pico-8 play session: no input (idle), after a click and taps of 🅾, ❎, 🅾+❎, 🅾 in the second before t = 0

[t = 1 s] idle ~1s (no d-pad/buttons)
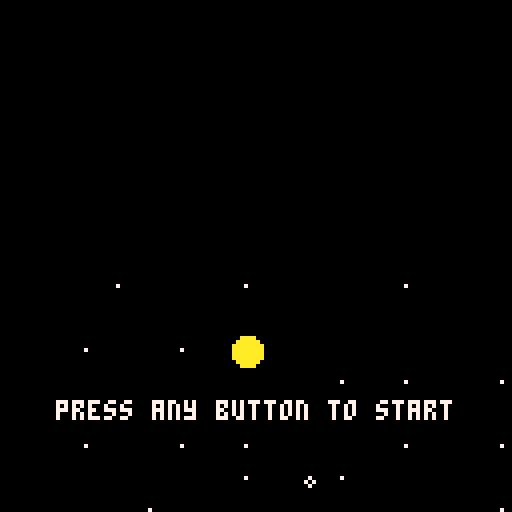
[t = 2 s] idle ~2s (no d-pad/buttons)
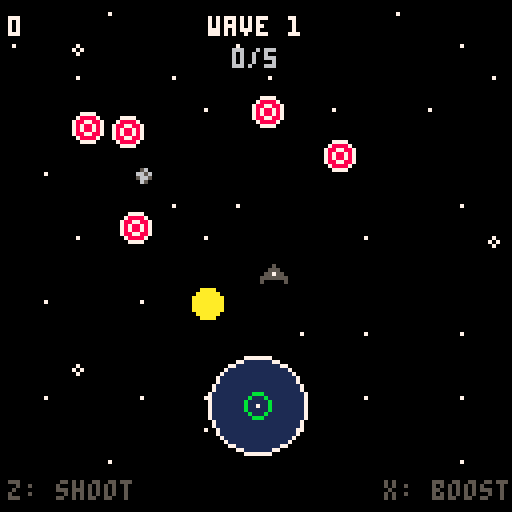
[t = 4 s] idle ~4s (no d-pad/buttons)
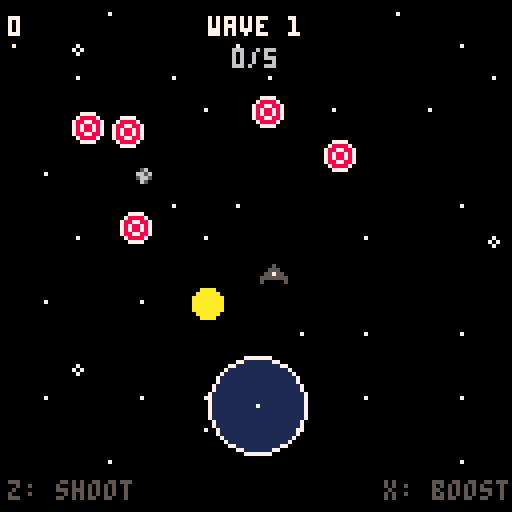
[t = 6 s] idle ~6s (no d-pad/buttons)
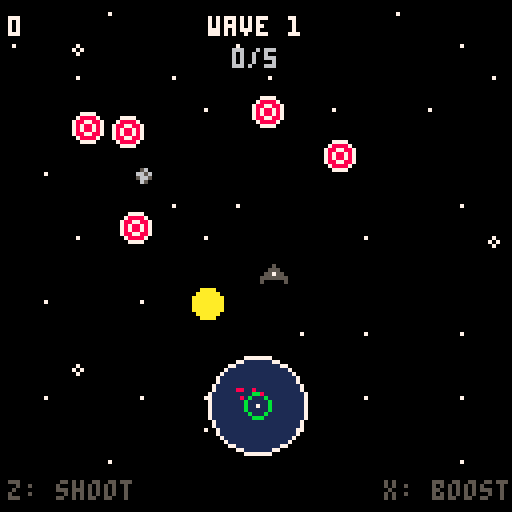
[t = 8 s] idle ~8s (no d-pad/buttons)
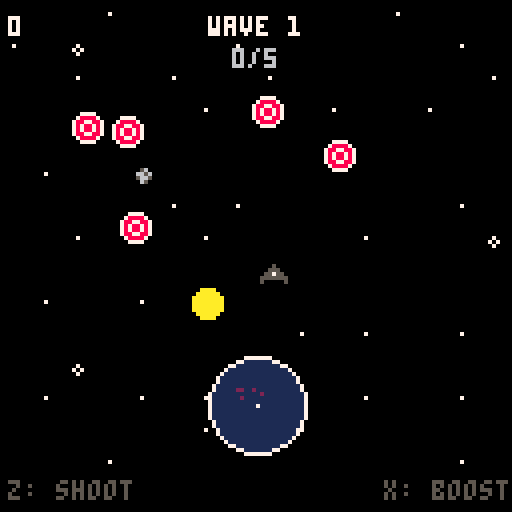

pico-8 cartridge
version 43
__lua__

-- state machine vars
state = "title"
fade = 0
t = 0

-- player setup
player = {
	x = 50,
	y = 50,
	fx = false,
	fy = false,
	speed = 1,
	sprite = 16,
	tile = 0,
	dx = 0.15,
	dy = 0.07
}

projectiles = {}
bullet_speed = 4

last_dx = 0
last_dy = -1

targets = {}
score = 0
wave = 1
base_targets = 5
num_targets = base_targets

spawn_dist_close = 16
spawn_dist_medium = 32
spawn_dist_far = 48
spawn_dist_farthest = 64
current_spawn_dist = spawn_dist_close
target_move_speed = 0.5

game_won = false
screen_shake = 0
wave_pause = 0
wave_start_time = 0
wave_completion_time = 0

radar_pulse_timer = 0
radar_pulse_interval = 120
radar_size = 24
radar_targets = {}

cam_x = 0
cam_y = 0
last_cam_x = 0
last_cam_y = 0

-- level system
-- map (128x64 tiles) split into 4 quadrants of 64x32 tiles (512x256px).
-- play order: TL, TR, BL, BR.
level = 1
max_level = 4
max_wave = 5
region_x = 0
region_y = 0
region_w = 512
region_h = 256
trans_phase = "out"

function init_game()
	score = 0
	screen_shake = 0
	wave_pause = 0
	start_level(1)
end

-- positions the play region for a level (its quadrant) and spawns wave 1.
function start_level(lvl)
	level = lvl
	wave = 1
	region_x = ((lvl - 1) % 2) * 512
	region_y = flr((lvl - 1) / 2) * 256
	base_targets = 4 + lvl
	num_targets = base_targets
	targets = {}
	game_won = false
	player.x = region_x + 64
	player.y = region_y + 64
	player.dx = 0
	player.dy = 0
	player.sprite = 16
	spawn_targets(num_targets)
	cam_x = player.x - 64
	cam_y = player.y - 64
	update_camera()
	last_cam_x = cam_x
	last_cam_y = cam_y
	wave_start_time = time()
	wave_completion_time = 0
end

local last_cam_x, last_cam_y = 0, 0

function _update()
	if state == "title" then
		player.x += player.dx * 4
		player.y += player.dy * 4
		 
		if player.x < 50 or player.x > 100 then player.dx = -player.dx end
		if player.y < 50 or player.y > 100 then player.dy = -player.dy end
		
		update_player_sprite(player.dx, player.dy)
		
		if btnp(4) or btnp(5) or btnp(0) or btnp(1) or btnp(2) or btnp(3) then
			state = "flyoff"
			player.dx = 2
			player.dy = 0
			last_cam_x = player.x - 64
			last_cam_y = player.y - 64
			update_player_sprite(player.dx, player.dy)
		end
		
	elseif state == "flyoff" then
		player.x += player.dx
		player.y += player.dy
		
		if player.x < -16 or player.x > 144 or player.y < -16 or player.y > 144 then
			state = "fadeout"
			fade = 0
		end
		
	elseif state == "fadeout" then
		fade += 8
		if fade >= 240 then
			state = "game"
			fade = 0
			init_game()
		end
		
	elseif state == "game" then
		update_game()
		
	elseif state == "level_transition" then
		if trans_phase == "out" then
			fade += 8
			if fade >= 240 then
				start_level(level + 1)
				trans_phase = "in"
			end
		else
			fade -= 8
			if fade <= 0 then
				fade = 0
				state = "game"
			end
		end
	end
	
	t += 1
end

function _draw()
	cls()
	
	if state == "title" then
		camera(player.x - 64, player.y - 64)
		map()
		spr(player.sprite, player.x, player.y, 1, 1, player.fx, player.fy)
		camera()
		draw_rainbow_title(30)
		draw_press_start(100)
		
	elseif state == "flyoff" then
		camera(last_cam_x, last_cam_y)
		map()
		spr(player.sprite, player.x, player.y, 1, 1, player.fx, player.fy)
		camera()
		draw_rainbow_title(30)
		draw_press_start(100)
		
	elseif state == "fadeout" then
		camera(last_cam_x, last_cam_y)
		map()
		spr(player.sprite, player.x, player.y, 1, 1, player.fx, player.fy)
		camera()
		draw_rainbow_title(30)
		draw_press_start(100)	

		local alpha = mid(0, fade, 128)
		rectfill(0, 0, 127, alpha, 0)
		
	elseif state == "game" then
		draw_game()
		
	elseif state == "level_transition" then
		camera(cam_x, cam_y)
		map(region_x/8, region_y/8, region_x, region_y, 64, 32)
		spr(player.sprite, player.x, player.y, 1, 1, player.fx, player.fy)
		for tt in all(targets) do
			local sp = 48
			if tt.hits and tt.hits >= 3 then sp = 50
			elseif tt.hits and tt.hits >= 2 then sp = 49 end
			spr(sp, tt.x, tt.y)
		end
		camera()
		rectfill(0, 0, 127, mid(0, fade, 128), 0)
		
		local dest = trans_phase == "out" and level + 1 or level
		local msg = "level "..dest.."!"
		local w = #msg * 4
		local bx = 64 - w / 2
		rectfill(bx - 6, 58, bx + w + 6, 70, 0)
		rect(bx - 6, 58, bx + w + 6, 70, 7)
		print(msg, bx, 62, 11)
	end
end

function update_game()
	if wave_pause > 0 then
		wave_pause -= 1
		if wave_pause <= 0 then
			game_won = false
			wave_start_time = time()
		end
		return
	end
	
	if game_won then
		-- final wave of final level: halt (banner shows "coming soon")
		if level >= max_level and wave >= max_wave then
			return
		end
		if btnp(4) then
			if wave >= max_wave then
				fade = 0
				trans_phase = "out"
				state = "level_transition"
			else
				wave += 1
				num_targets = base_targets + wave - 1
				targets = {}
				spawn_targets(num_targets)
				wave_pause = 30
			end
		end
		return
	end
	
	update_player_movement()
	update_camera()
	handle_shooting()
	update_projectiles()
	update_targets()
	check_projectile_hits()
	
	if screen_shake > 0 then
		screen_shake -= 3
	end
	
	if #targets == 0 then
		game_won = true
		wave_completion_time = time() - wave_start_time
	end
end

function draw_game()
	local shake_x, shake_y = 0, 0
	if screen_shake > 0 then
		shake_x = (rnd(2) - 1) * screen_shake * 0.5
		shake_y = (rnd(2) - 1) * screen_shake * 0.5
	end
	
	camera(cam_x + shake_x, cam_y + shake_y)
	map(region_x/8, region_y/8, region_x, region_y, 64, 32)
	spr(player.sprite, player.x, player.y, 1, 1, player.fx, player.fy)
	
	for p in all(projectiles) do
		spr(32, p.x, p.y)
	end
	
	for t in all(targets) do
		if not t.hits then t.hits = 1 end
		local sprite = 48
		if t.hits >= 3 then sprite = 50
		elseif t.hits >= 2 then sprite = 49 end
		spr(sprite, t.x, t.y)
	end
	
	local wave_text = "wave "..wave
	local wave_w = #wave_text * 4
	print(wave_text, cam_x + 64 - wave_w / 2, cam_y + 4, 7)
	
	local total_targets = base_targets + wave - 1
	local targets_hit = total_targets - #targets
	local progress_text = targets_hit.."/"..total_targets
	local progress_w = #progress_text * 4
	print(progress_text, cam_x + 64 - progress_w / 2, cam_y + 12, 6)
	
	print(player.tile, cam_x + 2, cam_y + 4, 7)
	
	print("z: shoot", cam_x + 2, cam_y + 120, 5)
	print("x: boost", cam_x + 128 - 32, cam_y + 120, 5)
	
	if game_won and wave_pause == 0 then
		camera()
		
		-- final level cleared: coming-soon banner (wave-pause style), halt
		if level >= max_level and wave >= max_wave then
			local msg = "next map coming soon"
			local w = #msg * 4
			local x = 64 - w / 2
			rectfill(x - 4, 58, x + w + 4, 70, 0)
			rect(x - 4, 58, x + w + 4, 70, 7)
			print(msg, x, 62, 11)
			return
		end
		
		for y = 0, 127, 2 do
			for x = 0, 127, 2 do
				pset(x, y, 1)
			end
		end
		
		local msg = "wave "..wave.." complete!"
		local w = #msg * 4 + 8
		local x = 64 - w / 2
		
		rectfill(x - 2, 45, x + w + 2, 85, 0)
		rect(x - 2, 45, x + w + 2, 85, 7)
		
		print(msg, x + 2, 50, 11)
		print("targets cleared!", x + 2, 58, 7)
		
		local time_text = "time: "..(flr(wave_completion_time * 10) / 10).."s"
		print(time_text, x + 2, 66, 6)
		
		print("press z to continue", 20, 95, 6)
		
		if wave >= max_wave then
			print("next: level "..(level + 1), 20, 103, 5)
		else
			local next_targets = base_targets + wave
			print("next: "..next_targets.." targets", 20, 103, 5)
		end
	end
	
	if wave_pause > 0 then
		camera()
		local msg = "wave "..wave
		local w = #msg * 4
		local x = 64 - w / 2
		
		rectfill(x - 4, 58, x + w + 4, 70, 0)
		rect(x - 4, 58, x + w + 4, 70, 7)
		print(msg, x, 62, 11)
	end

	if not game_won and wave_pause == 0 then
		draw_radar()
	end
end

function draw_radar()
	local radar_radius = radar_size / 2

	local radar_x = cam_x + 64 - radar_radius
	local radar_y = cam_y + 128 - radar_size - 15

	local radar_center_x = radar_x + radar_radius
	local radar_center_y = radar_y + radar_radius

	radar_pulse_timer = radar_pulse_timer + 1
	if radar_pulse_timer >= radar_pulse_interval then
		radar_pulse_timer = 0
		scan_targets_for_radar()
	end

	circfill(radar_center_x, radar_center_y, radar_radius, 1)
	circ(radar_center_x, radar_center_y, radar_radius, 7)

	local pulse_progress = radar_pulse_timer / radar_pulse_interval
	if pulse_progress < 0.3 then
		local pulse_radius = (pulse_progress / 0.3) * radar_radius
		circ(radar_center_x, radar_center_y, pulse_radius, 11)
		if pulse_progress > 0.1 then
			local pulse_radius2 = ((pulse_progress - 0.1) / 0.2) * radar_radius
			circ(radar_center_x, radar_center_y, pulse_radius2, 3)
		end
	end

	pset(radar_center_x, radar_center_y, 7)

	update_and_draw_radar_targets(radar_center_x, radar_center_y, radar_radius)
end

function scan_targets_for_radar()
	radar_targets = {}
	local radar_world_range = 128

	for t in all(targets) do
		local dx = t.x - player.x
		local dy = t.y - player.y
		local distance = sqrt(dx*dx + dy*dy)

		if distance < radar_world_range then
			local rx = (dx / radar_world_range) * (radar_size/2)
			local ry = (dy / radar_world_range) * (radar_size/2)

			add(radar_targets, {
				x = rx,
				y = ry,
				fade = 90
			})
		end
	end
end

function update_and_draw_radar_targets(center_x, center_y, radar_radius)
	for i = #radar_targets, 1, -1 do
		local rt = radar_targets[i]
		rt.fade = rt.fade - 1

		if rt.fade <= 0 then
			del(radar_targets, rt)
		else
			local tx = center_x + rt.x
			local ty = center_y + rt.y

			local dist_from_center = sqrt(rt.x*rt.x + rt.y*rt.y)
			if dist_from_center <= radar_radius then
				local fade_progress = rt.fade / 90
				local color = 8
				if fade_progress < 0.5 then
					color = 2
				end
				pset(tx, ty, color)
			end
		end
	end
end

function update_player_movement()
	local dx, dy = 0, 0
	local ismoving = false
	
	if btn(1) then dx += 1; ismoving = true end
	if btn(0) then dx -= 1; ismoving = true end
	if btn(2) then dy -= 1; ismoving = true end
	if btn(3) then dy += 1; ismoving = true end
	
	player.speed = btn(5) and 2 or 1
	
	if ismoving then
		player.x += dx * player.speed
		player.y += dy * player.speed
		update_player_sprite(dx, dy)
		last_dx, last_dy = dx, dy
	end
	
	player.x = mid(region_x, player.x, region_x + region_w - 8)
	player.y = mid(region_y, player.y, region_y + region_h - 8)
	
	player.tile = mget(flr((player.x + 4) / 8), flr((player.y + 4) / 8))
end

function update_player_sprite(dx, dy)
	if dx != 0 and dy != 0 then
		player.sprite = 17
		player.fx = dx < 0
		player.fy = dy > 0
	elseif dx != 0 then
		player.sprite = 18
		player.fx = dx < 0
		player.fy = false
	elseif dy < 0 then
		player.sprite = 16
		player.fx = false
		player.fy = false
	elseif dy > 0 then
		player.sprite = 19
		player.fx = false
		player.fy = false
	end
end

function update_camera()
	cam_x = mid(region_x, player.x - 64, region_x + region_w - 128)
	cam_y = mid(region_y, player.y - 64, region_y + region_h - 128)
end

function handle_shooting()
	if btnp(4) then
		local dx, dy = last_dx, last_dy
		sfx(3)
		if btn(1) then dx = 1 end
		if btn(0) then dx = -1 end
		if btn(2) then dy = -1 end
		if btn(3) then dy = 1 end
		if dx == 0 and dy == 0 then dy = -1 end
		
		add(projectiles, {
			x = player.x + 1.5,
			y = player.y,
			dx = dx,
			dy = dy
		})
	end
end

function update_projectiles()
	for p in all(projectiles) do
		p.x += p.dx * bullet_speed
		p.y += p.dy * bullet_speed
		
		if p.x < region_x - 8 or p.x > region_x + region_w + 8 or p.y < region_y - 8 or p.y > region_y + region_h + 8 then
			del(projectiles, p)
		end
	end
end

function update_targets()
	for t in all(targets) do
		if not t.moving then t.moving = false end
		if t.moving then
			if t.move_dir == "x" then
				t.x += t.move_speed
				if t.x <= region_x + 8 or t.x >= region_x + region_w - 16 or rnd() < 0.01 then
					t.move_speed *= -1
				end
			else
				t.y += t.move_speed
				if t.y <= region_y + 8 or t.y >= region_y + region_h - 16 or rnd() < 0.01 then
					t.move_speed *= -1
				end
			end
		end
	end
end

function check_projectile_hits()
	for p in all(projectiles) do
		for t in all(targets) do
			if abs(p.x - t.x) < 6 and abs(p.y - t.y) < 6 then
				score += 1
				if not t.hits then t.hits = 1 end
				
				local prev_hits = t.hits
				t.hits -= 1
				del(projectiles, p)
				screen_shake = 4
				
				if t.hits <= 0 then
					sfx(0)
					del(targets, t)
				else
					if prev_hits == 3 then
						sfx(1)
					elseif prev_hits == 2 then
						sfx(2)
					end
				end
				
				break
			end
		end
	end
end

function spawn_targets(n)
	local config = get_wave_config(wave, level)
	local modifier_pool = create_modifier_pool(n, config)
	shuffle_array(modifier_pool)
	
	for i = 1, n do
		local attempts = 0
		local spawned = false
		
		repeat
			local tx = flr(rnd(current_spawn_dist * 8 - 16)) + 8 + region_x
			local ty = flr(rnd(current_spawn_dist * 8 - 16)) + 8 + region_y
			
			local dx = abs(tx - player.x)
			local dy = abs(ty - player.y)
			
			if dx > current_spawn_dist or dy > current_spawn_dist then
				local target = create_base_target(tx, ty)
				
				if i <= #modifier_pool then
					apply_target_modifiers(target, modifier_pool[i])
				end
				
				add(targets, target)
				spawned = true
				break
			end
			
			attempts += 1
		until attempts > 20
		
		if not spawned then
			local target = create_base_target(
				flr(rnd(region_w - 16)) + 8 + region_x, 
				flr(rnd(region_h - 16)) + 8 + region_y
			)
			
			if i <= #modifier_pool then
				apply_target_modifiers(target, modifier_pool[i])
			end
			
			add(targets, target)
		end
	end
end

function get_wave_config(wave, level)
	local config = {
		moving_count = 0,
		moving_two_count = 0,
		three_hit_count = 0,
		moving_multi_count = 0,
		moving_three_count = 0
	}
	
	-- level 4: brutal. movers scale hard, three-hit early, stacked combos
	if level >= 4 then
		config.moving_count = 2 + flr(wave / 2)
		config.moving_two_count = 1
		if wave >= 2 then config.three_hit_count = 1 end
		if wave >= 3 then config.moving_multi_count = 1; config.moving_two_count = 2 end
		if wave >= 4 then config.moving_three_count = 1; config.three_hit_count = 2 end
		if wave >= 5 then config.moving_multi_count = 2; config.moving_three_count = 2 end
		return config
	end
	
	-- level 3: three-hit and combos arrive a wave earlier than level 2
	if level >= 3 then
		config.moving_count = 1 + flr(wave / 2)
		if wave >= 2 then config.moving_two_count = 1; config.three_hit_count = 1 end
		if wave >= 3 then config.moving_multi_count = 1 end
		if wave >= 4 then config.moving_two_count = 2; config.moving_three_count = 1 end
		if wave >= 5 then config.three_hit_count = 2; config.moving_multi_count = 2 end
		return config
	end
	
	-- level 2: harder mix. every wave moves; three-hit from w3; combo at w5.
	if level >= 2 then
		config.moving_count = 1 + flr(wave / 2)
		if wave >= 2 then config.moving_two_count = 1 end
		if wave >= 3 then config.three_hit_count = 1 end
		if wave >= 4 then
			config.moving_two_count = 2
			config.moving_multi_count = 1
		end
		if wave >= 5 then
			config.three_hit_count = 2
			config.moving_three_count = 1
		end
		return config
	end
	
	-- level 1: gentle ramp, no three-hit targets
	if wave >= 2 then 
		config.moving_count = 1 
	end
	
	if wave >= 3 then 
		config.moving_count = 2 
		config.moving_two_count = 1 
	end
	
	if wave >= 4 then 
		config.moving_two_count = 2 
	end
	
	if wave >= 5 then
		config.moving_multi_count = 1
	end
	
	return config
end

function create_modifier_pool(n, config)
	local pool = {}
	
	for i = 1, config.moving_count do 
		add(pool, {moving = true}) 
	end
	
	for i = 1, config.moving_two_count do 
		add(pool, {hits = 2}) 
	end
	
	for i = 1, config.three_hit_count do 
		add(pool, {hits = 3}) 
	end
	
	for i = 1, config.moving_multi_count do 
		add(pool, {moving = true, hits = 2}) 
	end
	
	for i = 1, config.moving_three_count do 
		add(pool, {moving = true, hits = 3}) 
	end
	
	return pool
end

function create_base_target(x, y)
	return {
		x = x,
		y = y,
		hits = 1,
		moving = false,
		move_dir = nil,
		move_speed = 0,
		modifiers = {}
	}
end

function apply_target_modifiers(target, modifiers)
	if modifiers.hits then
		target.hits = modifiers.hits
	end
	
	if modifiers.moving then
		target.moving = true
		target.move_dir = rnd() < 0.5 and "x" or "y"
		target.move_speed = target_move_speed * (rnd() < 0.5 and -1 or 1)
		
		add(target.modifiers, "moving")
	end
	
	if modifiers.hits and modifiers.hits > 1 then
		add(target.modifiers, "multi_hit_" .. modifiers.hits)
	end
end

function shuffle_array(arr)
	for i = #arr, 2, -1 do
		local j = flr(rnd(i)) + 1
		arr[i], arr[j] = arr[j], arr[i]
	end
end

function target_has_modifier(target, modifier)
	for mod in all(target.modifiers) do
		if mod == modifier then
			return true
		end
	end
	return false
end

function create_custom_wave_config(moving_pct, multi_hit_pct, three_hit_pct, moving_multi_pct, moving_three_pct)
	return function(n)
		return {
			moving_count = flr(n * (moving_pct or 0)),
			moving_two_count = flr(n * (multi_hit_pct or 0)),
			three_hit_count = flr(n * (three_hit_pct or 0)),
			moving_multi_count = flr(n * (moving_multi_pct or 0)),
			moving_three_count = flr(n * (moving_three_pct or 0))
		}
	end
end

function draw_rainbow_title(ypos)
	ypos = ypos or 45
	local title = "space dorito"
	local start_sprite = 64
	local letter_count = #title
	local total_width = letter_count * 8
	local start_x = 64 - total_width / 2
	
	for i=1,letter_count do
		local ch = sub(title, i, i)
		local x = start_x + (i-1) * 8
		
		if ch != " " then
			local sprite_index = 0
			for j=1,i do
				if sub(title, j, j) != " " then
					sprite_index += 1
				end
			end
			local spr_id = start_sprite + sprite_index - 1
			
			for j=0,7 do
				local t1 = t + i*4 - j*2
				local y = ypos - j + cos(t1/50)*5
				pal(7, 14-j)
				spr(spr_id, x, y)
			end
		end
	end
	pal()
end

function draw_press_start(ypos, alpha)
	ypos = ypos or 80
	alpha = alpha or 1
	local msg = "press any button to start"
	local mx = 64 - (#msg * 4) / 2
	local my = ypos

	local fade_color = flr(alpha * 7)
	
	for ox = -1,1 do
		for oy = -1,1 do
			if ox != 0 or oy != 0 then
				print(msg, mx+ox, my+oy, 0)
			end
		end
	end
	print(msg, mx, my, fade_color)
end
__gfx__
0000000000000000000000000000000000aaaa000000000000000000001111000000000000ffff000000050000000c0000cc1100000000000000000000000000
000000000000000000000000000000000aaaaaa0000000000099900001bccb10000000000f9999f0000050500000c0c00cccc110000000000000000000000000
00700700000000000000000000056000aaaaaaaa000aa0000aa999001bbbccc10008800099ffff99000fff050001110ccccccc11000000000000000000000000
00077000000700000007000000665600aaaaaaaa00aaaa00999999a01cbcccb100888800ffffffff00ffff50001111c0ccccccc1000000000000000000000000
00077000000000000070700000566500aaaaaaaa0a6aaaa0999999901cccccc10888888099ffff9905fff5000c111c00ccccccc1000000000000000000000000
00700700000000000007000000065000aaaaaaaa0a6aaaa0999999901ccbccc108888890ff99999f50ff5000c011c000cccccc11000000000000000000000000
000000000000000000000000000000000aaaaaa000aaaa00099aaa0001ccbc10008889000fff9890050500000c0c00000cccc110000000000000000000000000
0000000000000000000000000000000000aaaa00000aa00000999000001111000008900000fff9000050000000c0000000cc1100000000000000000000000000
00000000000000000550000000000000006000000000000000000000000000000000000000000000000000000000000000000000000000000000000000000000
00000000000000000055000000000000000060000000600000006000000060000000000000000000000000000000000000000000000000000000000000000000
00005000000000000055500005000005000050000000500000005000000050000000500000000000000000000000000000000000000000000000000000000000
00055500055555000055750005555555000555000005550000055500000555000005550000000000000000000000000000000000000000000000000000000000
00557550005575000055500000557550005575500055755000557550005575500055755000000000000000000000000000000000000000000000000000000000
05555555000555000055000000055500055555550555555505555555055555550555555500000000000000000000000000000000000000000000000000000000
05000005000055000550000000005000050000050500000505000005050000050500000500000000000000000000000000000000000000000000000000000000
00000000000005000000000000000000000000000000000000000000000000000000000000000000000000000000000000000000000000000000000000000000
00000000000000000000000000000000000000000000000000000000000000000000000000000000000000000000000000000000000000000000000000000000
00000000000000000000000000000000000000000000000000000000000000000000000000000000000000000000000000000000000000000000000000000000
00000000000300000000000000000000000000000000000000000000000000000000000000000000000000000000000000000000000000000000000000000000
00000000003330000000000000000000000000000000000000000000000000000000000000000000000000000000000000000000000000000000000000000000
00090000033333000000000000000000000000000000000000000000000000000000000000000000000000000000000000000000000000000000000000000000
00000000000000000000000000000000000000000000000000000000000000000000000000000000000000000000000000000000000000000000000000000000
00000000000000000000000000000000000000000000000000000000000000000000000000000000000000000000000000000000000000000000000000000000
00000000000000000000000000000000000000000000000000000000000000000000000000000000000000000000000000000000000000000000000000000000
00777700007777000077770000000000000000000000000000000000000000000000000000000000000000000000000000000000000000000000000000000000
0788887007cccc7007bbbb7000000000000000000000000000000000000000000000000000000000000000000000000000000000000000000000000000000000
788778877cc77cc77bb77bb700000000000000000000000000000000000000000000000000000000000000000000000000000000000000000000000000000000
787887877c7cc7c77b7bb7b700000000000000000000000000000000000000000000000000000000000000000000000000000000000000000000000000000000
787887877c7cc7c77b7bb7b700000000000000000000000000000000000000000000000000000000000000000000000000000000000000000000000000000000
788778877cc77cc77bb77bb700000000000000000000000000000000000000000000000000000000000000000000000000000000000000000000000000000000
0788887007cccc7007bbbb7000000000000000000000000000000000000000000000000000000000000000000000000000000000000000000000000000000000
00777700007777000077770000000000000000000000000000000000000000000000000000000000000000000000000000000000000000000000000000000000
00000000000000000000000000000000000000000000000000000000000000000000000000000000000000000000000000000000000000000000000000000000
00777700007777000077770000777700007777000077770000777700007777000070000007770000007777000000000000000000000000000000000000000000
00700000007007000070770000700000007000000070070000700700007007000070000000700000007007000000000000000000000000000000000000000000
00777700007777000070070000700000007770000070070000700700007770000070000000700000007007000000000000000000000000000000000000000000
00000700007000000077770000700000007000000070700000700700007070000070000000700000007007000000000000000000000000000000000000000000
00777700007000000070070000777700007777000077000000777700007007000070000000700000007777000000000000000000000000000000000000000000
00000000000000000000000000000000000000000000000000000000000000000000000000000000000000000000000000000000000000000000000000000000
00000000000000000000000000000000000000000000000000000000000000000000000000000000000000000000000000000000000000000000000000000000
00000000000000000000000000000000000000000000000000000000000000000000000000000000000000000000000000000000000000000000000000000000
00000000000000000000000000000000000000000000000000000000000000000000000000000000000000000000000000000000000000000000000000000000
00000000000000000000000000000000000000000000000000000000000000000000000000000000000000000000000000000000000000000000000000000000
00000000000000000000000000000000000000000000000000000000000000000000000000000000000000000000000000000000000000000000000000000000
00000000000000000000000000000000000000000000000000000000000000000000000000000000000000000000000000000000000000000000000000000000
00000000000000000000000000000000000000000000000000000000000000000000000000000000000000000000000000000000000000000000000000000000
00000000000000000000000000000000000000000000000000000000000000000000000000000000000000000000000000000000000000000000000000000000
00000000000000000000000000000000000000000000000000000000000000000000000000000000000000000000000000000000000000000000000000000000
00000000000000000000000000000000000000000000000000000000000000000000000000000000000000000000000000000000000000000000000000000000
00000000000000000000000000000000000000000000000000000000000000000000000000000000000000000000000000000000000000000000000000000000
00000000000000000000000000000000000000000000000000000000000000000000000000000000000000000000000000000000000000000000000000000000
00000000000000000000000000000000000000000000000000000000000000000000000000000000000000000000000000000000000000000000000000000000
00000000000000000000000000000000000000000000000000000000000000000000000000000000000000000000000000000000000000000000000000000000
00000000000000000000000000000000000000000000000000000000000000000000000000000000000000000000000000000000000000000000000000000000
00000000000000000000000000000000000000000000000000000000000000000000300000000000000000000000000000000000000000000000000000000000
00000000000000000000000000000000000000000000000000000000000000000000000000000000000000000000000000000000000000000000000000000000
00100000000000000000000000100000000010000000000000000000000000000000000000000000000000000000000000000000000000000000000000000000
00000000000000000000000000000000000000000000000000000000000000000000000000000000000000000000000000000000000000000000000000000000
00000000000000000000000000000000000000000000000010000000000000000000000000000000000000000000000000000000000000000000000000000000
00000000000000000000000000000000000000000000000000000000000000000000000000000000000000000000000000000000000000000000000000000000
00000000000000000000000000300000000000000000000000000000000000000010000000000000000000000000000000000000000000000000000000000000
00000000000000000000000000000000000000000000000000000000000000000000000000000000000000000000000000000000000000000000000000000000
00000000000000000000000000000000000000000000000000000000000000000000000000000020000000000000000000000000000000000000000000000000
00000000000000000000000000000000000000000000000000000000000000000000000000000000000000000000000000000000000000000000000000000000
00000000000000001000000000001000000000000000000000000000000000000000000000000000000000000000000000000000000000000000000000000000
00000000000000000000000000000000000000000000000000000000000000000000000000000000000000000000000000000000000000000000000000000000
00000000000000000000000000000000000000000000000000001000000000000000000000000000000000000000000000000000000000000000000000000000
00000000100000000000000000000000000000000000000000000000000000000000000000000000000000000000001000000000000000000000000000000000
00000000000000000000000000000000000010000000100000000000000000000000000000000000000000000000000000000000000000000000000000001000
00000000000000000000100000000000002000000000000000000000000000000000000000000000000000000000000000000000000000000000000000000000
00002000000000000000000000000000000000000000000000000000000000000010000000000000000000001000000000001000000000000000000000000000
00000000000000000000000000000000000000000000000000000000000000000000000000000000000000000000000000000000000000000000000000000000
00000000000000100000000000000000000000000000000000000000000000000000000000000000000000000000000000000000000000200000000000000000
00000000000000000000000000000000000000000000000020000000000000000000000000000000000000000000000000000000000000002000000000000000
000000000000000000000000b0000000000000000000000000000000000000000000000000100000000000000000000000000000000000000000000000000000
00000000000000000000000000000000000000000000000000000000000000000000000000000010000000000020000000000000000000000000000000000000
00000000000000000000000000000000000000100000000000000010000000100000000000000000000000000000000000000000000000000000000000000000
00000000000000000000000000000000000000000000000000000000000000002000000000000000000000000000000000000000000000000000000000000000
00000000000000000000000000001000000000000000000000000000000000000000000000000000000000000000000000000000000000000000000000000000
00000000200000000000000000000000000000000000000000000000000000000000000000000000000000000000000000000000000000000000000000000000
00100000100000000000000000000000000000000000000000000000000000000000000000000000000010000000000000000000100000001000000000000000
00000000000000000000000000000000100000000000000000000000000000000000000000000000000000000000000000000000000000000000000000000000
00000000000000000000000000000000000000000000100000000000000000000000000000000000000000000000000000000000000000000000000000100000
00000000000000000000000000000000000000000020000000000000000000000000000000000000000000000000000000000000000000001000000000100000
00000000000000000000000000000000000000000000000000000000000000001000000000002000000000000000000000000000000000000000000000000000
30000000000000000000000000000000000000000000000000000000000000000000000000000000000000000000000000000010000000000000000000000000
00000000000000000010000000000090000010000000000000000000000000000000000000000000000000000000000000000000000000000000000000000000
00000000000000000000200000000000000000000000000000000000000000000000001000000000000000000000100000000000000000000000000000000000
00000000000000000000000000000010000000000000000000000000100000000000000000000000000000000000100000000000000000000000000000000000
000000000000000000000000000000000000000000b0000000000000000000000000000000000000000000000000000000000000000000000000000000000000
00100000000000000000100000000000000000000000000000000000000000000000000000100000000000000000000000000000000000000000100000000000
00000000000000000000000000000000000000000000000000000000001000000000000000000000002000000000000000000000000000000000000000000000
00000000000000000000000000000000000000000000000000000000000000000000000000000000000000000000000000000000000000000000000000000000
000000000000000000000000000000000000000000000000c0000000000000000000000000000000000000000000000000000000000000000000000000000000
00000000000000000000000000000000000000000000000000000000000000000000000000000010000000000000000000000000000000000000000000000000
00000010000000000000000000000000100000000000000000000000000000000000000000000000000000000000000000000000000000000020000000000000
0000000000000000000000000000100000000000000000000000000010000000100000a000000000000000000000000000000000200000000000000000000000
00000000000000100000000000000000000000000000002000000000000000000000000000000000000000000000000000000000000000000000000000000000
00000000001000000000000000000000000000000000001000000000000000000000000000000000000000000000100000000000000000000000000000000000
00000000000000000000000000000000000000000000000000000000000000000000000000000000000000000000000000000000000000000000000010000000
00000000000000000000000000000000000000000000000000000000000000000000000000000000000000000000000000000000000000000000000000000000
00000000000000000000000000000000000000000000000000000000000000000000000000000000000000000000000000200000000000000000000000000000
00000010000000000000000000000000001000000000000000000000000000000000000000100000000000000000000000000000000000000000000020000000
00000000000000000000003000000000000000000000000000000000000000000000000000000000000000000000000000000000000000000000000000000000
00000000000000000000000000000000000000000000100000000000000000000000000000000000000000000000000000000000000000000000000000000000
00000000000000000000000000000000001000000000000000000000100000000000000000000000000000000000000000000000000000000000000000000000
00000000000000000000100000000000000000000000000000000000000000000000000000000000000000000000000000000000000000000000000000000000
00000000000000000000000000000000000000000000000000000000000000000000200000000000100000000000000000000000000000100000000000000000
00000000000000000000000000000000000000000000000000000000000000000010000000000000000000002000001000000000000000000000000000000000
00000000002000000000000000000000000000000000100000000000000000000000000000000000000000000000000000000000000000000000000000000000
00000000100000000000000000000000000000000000000000000000000000000000000000000000000000000000000000000000000000000000000000000000
00000000000000000000000000000000000000000000000000000000000000000000000000000000000000000000000000000000000000000000000000000000
00000000000000000000000000000000000000000000000000000000000000000000000000000000000000000000000000000000000000000010000000000000
00000000000000000000000000000000000000000000000000000000000000000000000000000000000000000000000000000000000000000000000000000000
00000000000000000010000000000000100000000000000000100000000000000000000000000000000000000000000000000000000000000000000000000000
30000000000000000010000000000000000000000000000000000000000000000000000000000000000000000000000000000000000000000000000000000000
00000000000000000000000000000000000000000000000000000000000000000000000000000000000000000010000000000000000000000000000000000000
00000000000000000000000000000000000000000000000000000000000010000000000000000000000000000000000000000000000000000000000000000000
00000000000000000000000000000000000000000000000000000000001000000000000000000000000000000000000000000000000000000000000000000000
00000000000000000000000000000000000000000000000000003000000000000000000000000000000000002000000000000000000000300000000020000000
00000000000000000000000000000000000000000000000000000000000000000000001000000000000000000000000000000000000000000000000000000000
00000000000000000000000000000000000000000000000000000000000000000000000010000000000000000000000000000010000000000000000000000000
00000000000000000000000000000000000000000000000000000000000000000000000000000000000000000000000000000000002000000000000000000000
00001000000000000000000000002000000000100000000000000000000000000000000000000000000000000000000000000000000000000000000000000000
00000000000010000000000000000000000000001000000000000000000000000000000000000000000000100000000000000000000000000000000000000000
__map__
0000000100000000000000000100000000000000000000000000000000010000000000000000000100000000000000000000000000000000000000000000000000000000000000000000000000000000000000000000000000000000000000000000000000000000000000000000000100000000000000000000000000000000
0100020000000001000000000000010000000100000102000000000000000000000001000000000000000000000000000000000000000000000000000000000000000000000000000000000000000000000000000000000000000000000000000000000000000000000000000000000000000000000000000000000000000000
0000010000010000010000000000000100000000000000000001000000000000000000000000010000000000000000000000000100000000000000000000000000000000000000000000000000000000000000000000000000000001000000000000000000000000000000000000000000000000000001000000000000000000
0000000000000100000001000001000000000000000000000000000000000300000000000000000000000000000001000000000000000000000000000000000000000000000000000000000000000100000000000000000000000000000000000000000000000000000000000000000100000000000000000000000000000000
00000000000000000000000000000000000100000000000000000000000000000000000000000a0000000000000000000000000000000000000001000000000100000000000001000000000000000000000000000000000100000000000000000200000000000002000000000000000000000000000000000000000001000000
0001000003000000000000000000000000000000000000000000000000000000000000000000000000000000000000000000000000000000000000000000000000000000000000000000000000000000000000000000000000000000000000000000000000000000000000000000000000000000000000000000000000000000
0000000000010001000000000000010000000001000000000000000100000000020000000000000100000000010000000000000000000001000000000000000000000001000000000000000000000000000000000000000000000000000000000000000000000000000000000000000000000000000000000200000000000000
0000010000000100000000010000000200000000000001000000000000000000000000000000000000000000000000000000000000000000000000000000000000000000000000000000020000000001000000000000000000000000000000000000000000000000000000000000000000000000000000000000000000000000
0000000000000000000000000000000000000000000000000000000000000000000000000000000000000100000000000000000000000000000000000100000000000000000000000000000000000000000000000002000000000000010000000000000100000000000000000100000000000001000000000000000000000000
0001000001000400000000000000000001000000000000000000000001000000000000000001000000000000000000000000010000000000000000000000000000000000000000000000000000000000000000000000000000000000000000000000000000000001000000000000000000000000000000000000000000000000
0000000000000000000100010000010000000000010000000000000000000000000001000000000000000000000000000000000000000100000000000000000000000000000001000000000000000000000000000000000000000000000000000000000000000000000000000000000000000000000000000000000000000000
0000020000000000000000000000000000000000000000000000000000000000000000000000000000000000000000000000000000000000000000000000000000000000000000000000000000010000000000080000000000000000000000000000000000000000000000000000000000000000000000010000000000000000
0001000001000100000000010000010000000000000000000100000000000000000000000000000000010000000000000000000000000000000000000000020000000000000000000000000000000000000001000000000000000000000000000000000100000000000000000000000000000000000000000000000000000000
0000000000000100020100000000000000000000000000000000000000000000000000000000000000000000000000000000000000000000000000000000000000000000000000000000000000000000000000000000010000000000000002000000000000000000000000000000000200000000000000000000000000000000
0000000100000000000000000000010000000000000000000000000001000000000100000000000000000001000000000100000000000000000100000000000000000001000000000000000000000000000000000000000000000000000000000000000000000000000000000000000000000000000000000000000000000000
0000000000000000000000000000000000000100000005000000000000000100000000000100000000000000000000000000000000000100000000000000000000000000000000000002000000000000000000000000000000000000000000000000000000000000000100000000000000000000000000000000000200000000
0001000000000100000000000100000200000000000000000000000000000000000000000100000000000000000000000000000000000000000000000000000000000000000000000000000000000000000000000000000000000000000100000000000000000000000000000000000000000000000000000000000000000000
0000000000000000000100000000000000010000000000010000000000000000000000000000000000000000000000000000000000000000000000000000000000000000000000070000000000000000020000000000000002000000000000000000000000000000000000000000000000000000010000000000000000000000
0000000000000000000000000000010000000000000000000000000000000100000000000000000100000000010000000000000100000000000000000000000100000000000100000000010000000000000000000000000000000000000000000000000000000000000000000000010000000000000000000000000000000000
0002000000010000000000000000000000000000010000000002000000000000000600000000000000000000000000000000000000000000000000000000000000000000000000000000000000000000000000010000000000000000000000000000000200000000010000000000000000000000000000000000000000000100
0000010000000000000100000300010000000000000000000000000000000000000000000000000000000000000000000000000000010000000000000000000000000000000000000000000000000000000000000000000000000000000000000000000000000000000000000000000000000000000000000000000000000000
0000000000000000000000000000000000000000000000000000000000000001000000000000000100000000000001000000000000000000000000000200000000000000000300000000000002000000000000000000000000000000000100000000000000000000000000000000000000000000000000000000000000000000
0000000000000000000000000000000000000000000000000000000000000000000000000000000000000100000000000000000000000000000000000000000000000000000000000000000000000000000000000000000000000000000000000000000000000000000000000000000000000000000000000000000200000000
0000000000000001000000000000000000000000000100000000000100000000000000000001000000000000000000000000000000000000000000000000000000000000000000000000000000000000000000000000000000000000000000000000000000000000000000000000000000000000000000000000000000000000
0000010000000000000000000000000000000000000000000000000000000000000000000000000000000000000000000000000000000000000000000000000000000000000000000000000000000000000100000000000100000000000000000000000000000000000000000000000000000002000000000000000000000000
0000000000000000000000000000000000010000000000000000000000000000000100000000000000000000000100000000010000000000000000000000000100000001000000000001000000000000000000000000000000000000000000000001000000000000000002000000000000000000000000000000000000000000
0000000000000000000100000000000000000000000000000000000000000002000000000000000100000000000000000000000001000000020000000000000000000000000000000000000000000000000000000000000000000000020000000000000000010000000000000000000000000000000000000000000000000000
0001000000000000000000000001000000000000000000000001000000000000000000000000000000000000000000000000000000000000000000000000000000000000000000000000000000000000020000000000000000000000000000000000000000000000000000000000000000000000000000000000000000000000
0000000000000000000000000000000000000000000000000000000000000000000000000000000000000000000100000000000000000000000000000000000000000000000000020000000000000000000000000000000000000000000000000000000000000000000000000001000000000000000000000000000100000000
0000000000000000000000000000000000000000010000000000000000000001000000000000000000000000000000000000010000000000000000000000000000000000000000000000000000000000000000000000000000000000000000000000000000000000000000000000000000000000020000000000000000000000
0000000000000000000000000000000000000000000000000000000000000000000000000000000000000000000000000000000000000000000100000000000000020000000000000000000000000000000000000000000000000000000000000000000000000000000000000000000000000000000000000000000000000000
0000000000000000010000000000000001000000000000000000000001000000000100000000010000000100000000010000000000000000000000000000000000000000000000000000000000000000000000000000000000000000000001000000000000000200000000000000000000000000000000000000000000000000
